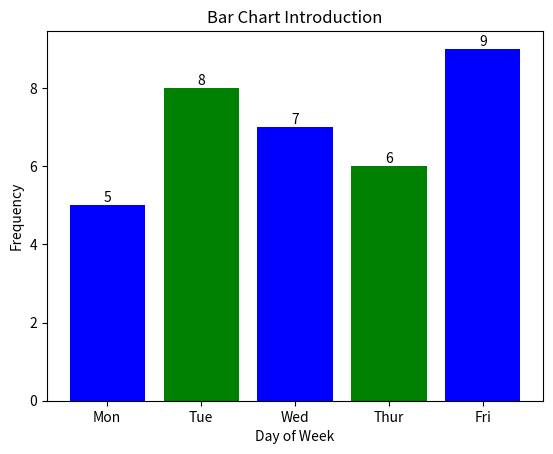
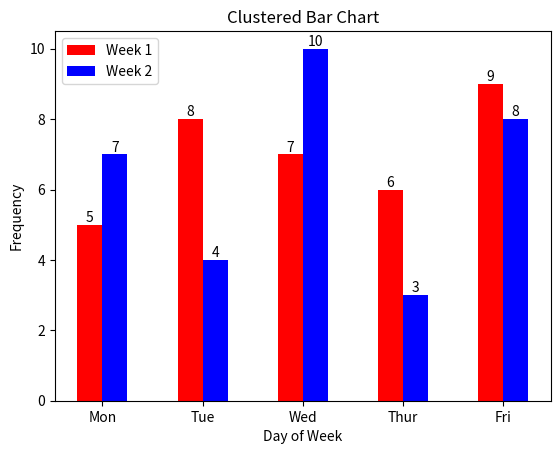
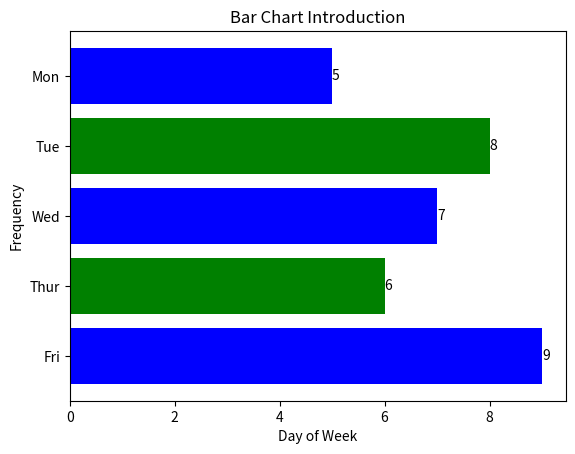
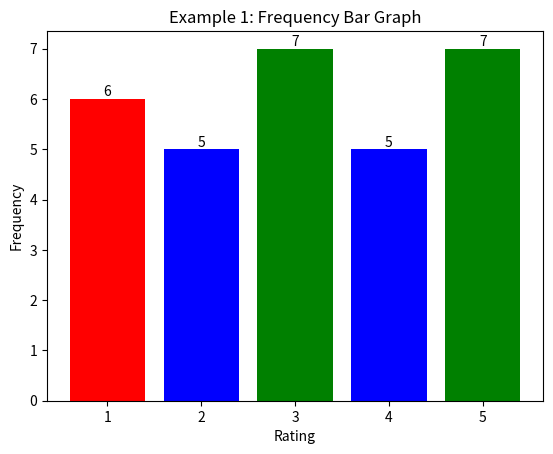
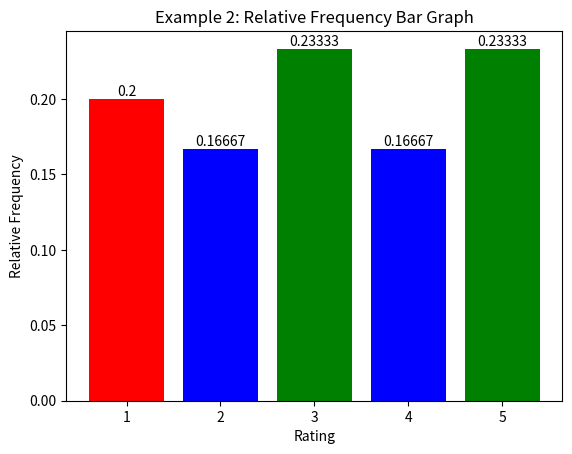
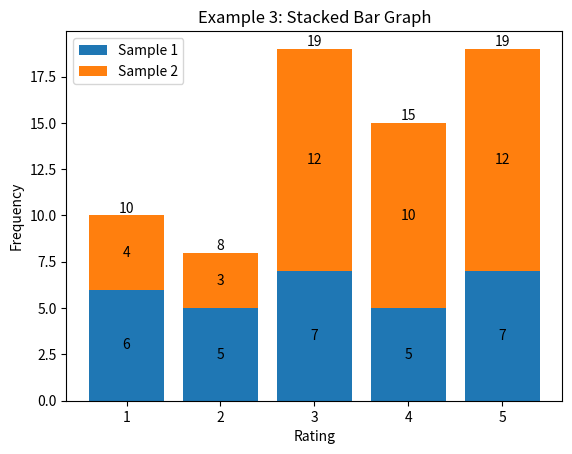
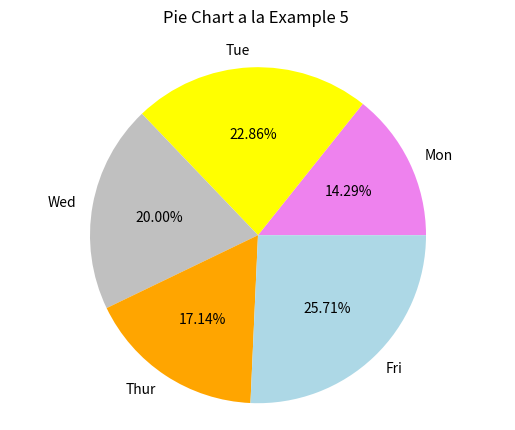

These charts were generated, in order, by the following Python code:
import matplotlib.pyplot as plt  # for creating the visualizations

from collections import Counter  # this will make the code much easier

import numpy as np  # needed for cluster (grouped) bar chart

days = ['Mon', 'Tue', 'Wed', 'Thur', 'Fri']
freq = [5, 8, 7, 6, 9]

fig, ax = plt.subplots()
bar_colors = ['blue', 'green']  # bars can be different colors
chart = ax.bar(
    days,
    freq,
    color = bar_colors
)
ax.set_title("Bar Chart Introduction")  # create a title
ax.set_xlabel("Day of Week")  # label the x-axis
ax.set_ylabel("Frequency")    # label the y-axis
ax.bar_label(chart)  # provides labels for each bar's height

plt.show()

days = ['Mon', 'Tue', 'Wed', 'Thur', 'Fri']
week1_freq = [5, 8, 7, 6, 9]
week2_freq = [7, 4, 10, 3, 8]

x = np.arange(len(days))  # the days' label locations
width = 0.25  # the width of the bars

fig, ax = plt.subplots()
week1 = ax.bar(x-width/2, week1_freq, width, label = "Week 1", color='red')
week2 = ax.bar(x+width/2, week2_freq, width, label = "Week 2", color='blue')
ax.set_title("Clustered Bar Chart")  
ax.set_xlabel("Day of Week")
ax.set_ylabel("Frequency")
plt.xticks(x, days)
ax.legend()  # needed to distinguish each week's frequency
ax.bar_label(week1)
ax.bar_label(week2)

plt.show()

days = ['Mon', 'Tue', 'Wed', 'Thur', 'Fri']
freq = [5, 8, 7, 6, 9]

fig, ax = plt.subplots()
bar_colors = ['blue', 'green']  # bars can be different colors
chart = ax.barh(
    days,
    freq,
    color = bar_colors
)
ax.invert_yaxis()  # go from Mon to Fri instead of Fri to Mon
ax.set_title("Bar Chart Introduction")  # create a title
ax.set_xlabel("Day of Week")  # label the x-axis
ax.set_ylabel("Frequency")    # label the y-axis
ax.bar_label(chart)  # provides labels for each bar's height

plt.show()

ratings = [
2,3,1,2,3,4,
1,5,5,2,2,4,
5,3,2,5,3,4,
4,3,5,1,1,1,
3,5,3,1,4,5
]

freqs = Counter(ratings)
horiz_axis = freqs.keys()
vert_axis = freqs.values()

fig, ax = plt.subplots()
bar_colors = ['blue', 'green', 'red']
chart = ax.bar(horiz_axis, vert_axis, color = bar_colors)
ax.set_title("Example 1: Frequency Bar Graph")  
ax.set_xlabel("Rating")  
ax.set_ylabel("Frequency")    
ax.bar_label(chart)  

plt.show()

ratings = [
2,3,1,2,3,4,
1,5,5,2,2,4,
5,3,2,5,3,4,
4,3,5,1,1,1,
3,5,3,1,4,5
]

freqs = Counter(ratings)
horiz_axis = freqs.keys()
vert_axis = freqs.values()

total_freq = sum(vert_axis)  # use this to find the total frequency
rel_freqs = []  # create an empty list to store relative frequencies
decimal_places = 5  # round relative frequencies to this many decimal places

for frequency in vert_axis:
    rel_freqs.append(round(frequency / total_freq, decimal_places)) 
    
fig, ax = plt.subplots()
bar_colors = ['blue', 'green', 'red']
chart = ax.bar(horiz_axis, rel_freqs, color = bar_colors)
ax.set_title("Example 2: Relative Frequency Bar Graph")  
ax.set_xlabel("Rating")  
ax.set_ylabel("Relative Frequency")    
ax.bar_label(chart)  

plt.show()

labels = ['1','2','3','4','5']
sample1_freq = [6,5,7,5,7]
sample2_freq = [4,3,12,10,12]

fig, ax = plt.subplots()
sample1 = ax.bar(labels, sample1_freq, label="Sample 1")  # need to include label for stacked bar chart
sample2 = ax.bar(labels, sample2_freq, bottom=sample1_freq, label="Sample 2")
ax.legend()  # For knowing individual bar colors

ax.set_title("Example 3: Stacked Bar Graph")  
ax.set_xlabel("Rating")  
ax.set_ylabel("Frequency")    
ax.bar_label(sample1, label_type='center')
ax.bar_label(sample2, label_type='center')
ax.bar_label(sample2)

plt.show()

days = ['Mon', 'Tue', 'Wed', 'Thur', 'Fri']
freq = [5, 8, 7, 6, 9]
wedge_colors = ['violet', 'yellow', 'silver', 'orange', 'lightblue']

fig, ax = plt.subplots()
chart = ax.pie(
    x = freq, 
    labels = days,
    colors = wedge_colors,
    autopct='%0.2f%%'  # the number before f is the number of decimal places for displaying percents
)
ax.set_title("Pie Chart a la Example 5 \n")  # create a title with newline separator \n
ax.axis('equal')  # forces pie to be drawn as a circle

plt.show()

